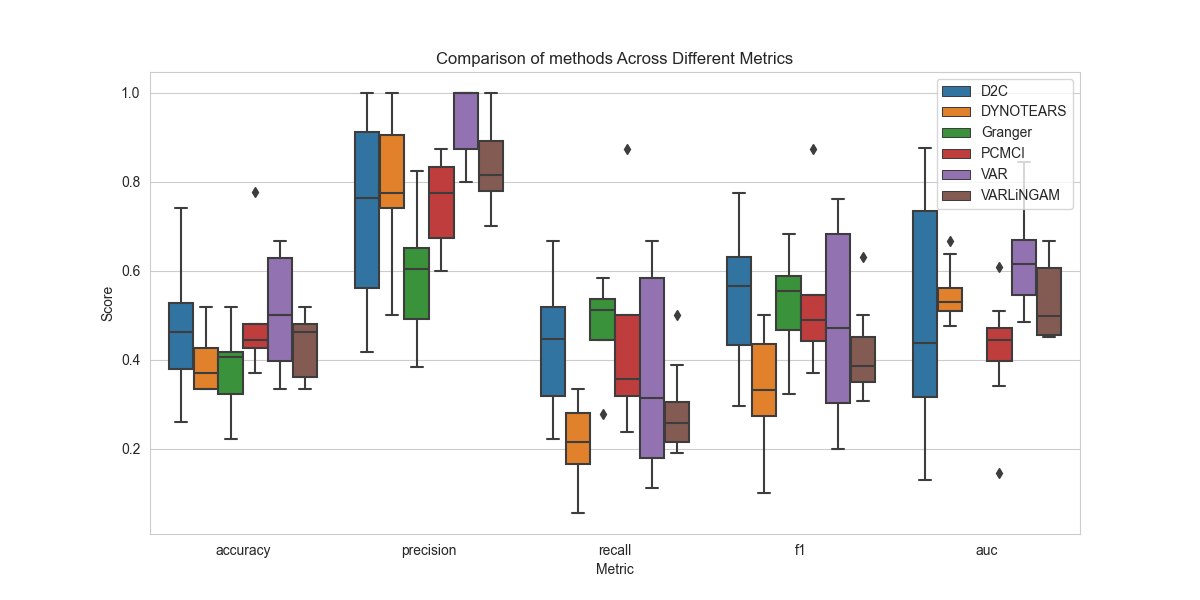

Data behind this chart, as committed beside it:
Model, Metric, Score
D2C, accuracy, 0.2963
D2C, precision, 0.4444
D2C, recall, 0.2222
D2C, f1, 0.2963
D2C, auc, 0.3272
D2C, accuracy, 0.5556
D2C, precision, 0.9091
D2C, recall, 0.4762
D2C, f1, 0.625
D2C, auc, 0.8095
D2C, accuracy, 0.5185
D2C, precision, 0.75
D2C, recall, 0.5714
D2C, f1, 0.6486
D2C, auc, 0.2857
D2C, accuracy, 0.7407
D2C, precision, 0.9231
D2C, recall, 0.6667
D2C, f1, 0.7742
D2C, auc, 0.8765
D2C, accuracy, 0.4444
D2C, precision, 0.6
D2C, recall, 0.5
D2C, f1, 0.5455
D2C, auc, 0.358
D2C, accuracy, 0.4074
D2C, precision, 0.7778
D2C, recall, 0.3333
D2C, f1, 0.4667
D2C, auc, 0.5159
D2C, accuracy, 0.4815
D2C, precision, 1.0
D2C, recall, 0.4167
D2C, f1, 0.5882
D2C, auc, 0.7083
D2C, accuracy, 0.2593
D2C, precision, 0.4167
D2C, recall, 0.2778
D2C, f1, 0.3333
D2C, auc, 0.1296
DYNOTEARS, accuracy, 0.5185
DYNOTEARS, precision, 1.0
DYNOTEARS, recall, 0.2778
DYNOTEARS, f1, 0.4348
DYNOTEARS, auc, 0.6389
DYNOTEARS, accuracy, 0.4815
DYNOTEARS, precision, 1.0
DYNOTEARS, recall, 0.3333
DYNOTEARS, f1, 0.5
DYNOTEARS, auc, 0.6667
DYNOTEARS, accuracy, 0.3333
DYNOTEARS, precision, 0.7143
DYNOTEARS, recall, 0.2381
DYNOTEARS, f1, 0.3571
DYNOTEARS, auc, 0.4762
DYNOTEARS, accuracy, 0.4074
DYNOTEARS, precision, 0.75
DYNOTEARS, recall, 0.1667
DYNOTEARS, f1, 0.2727
DYNOTEARS, auc, 0.537
... 172 more rows
